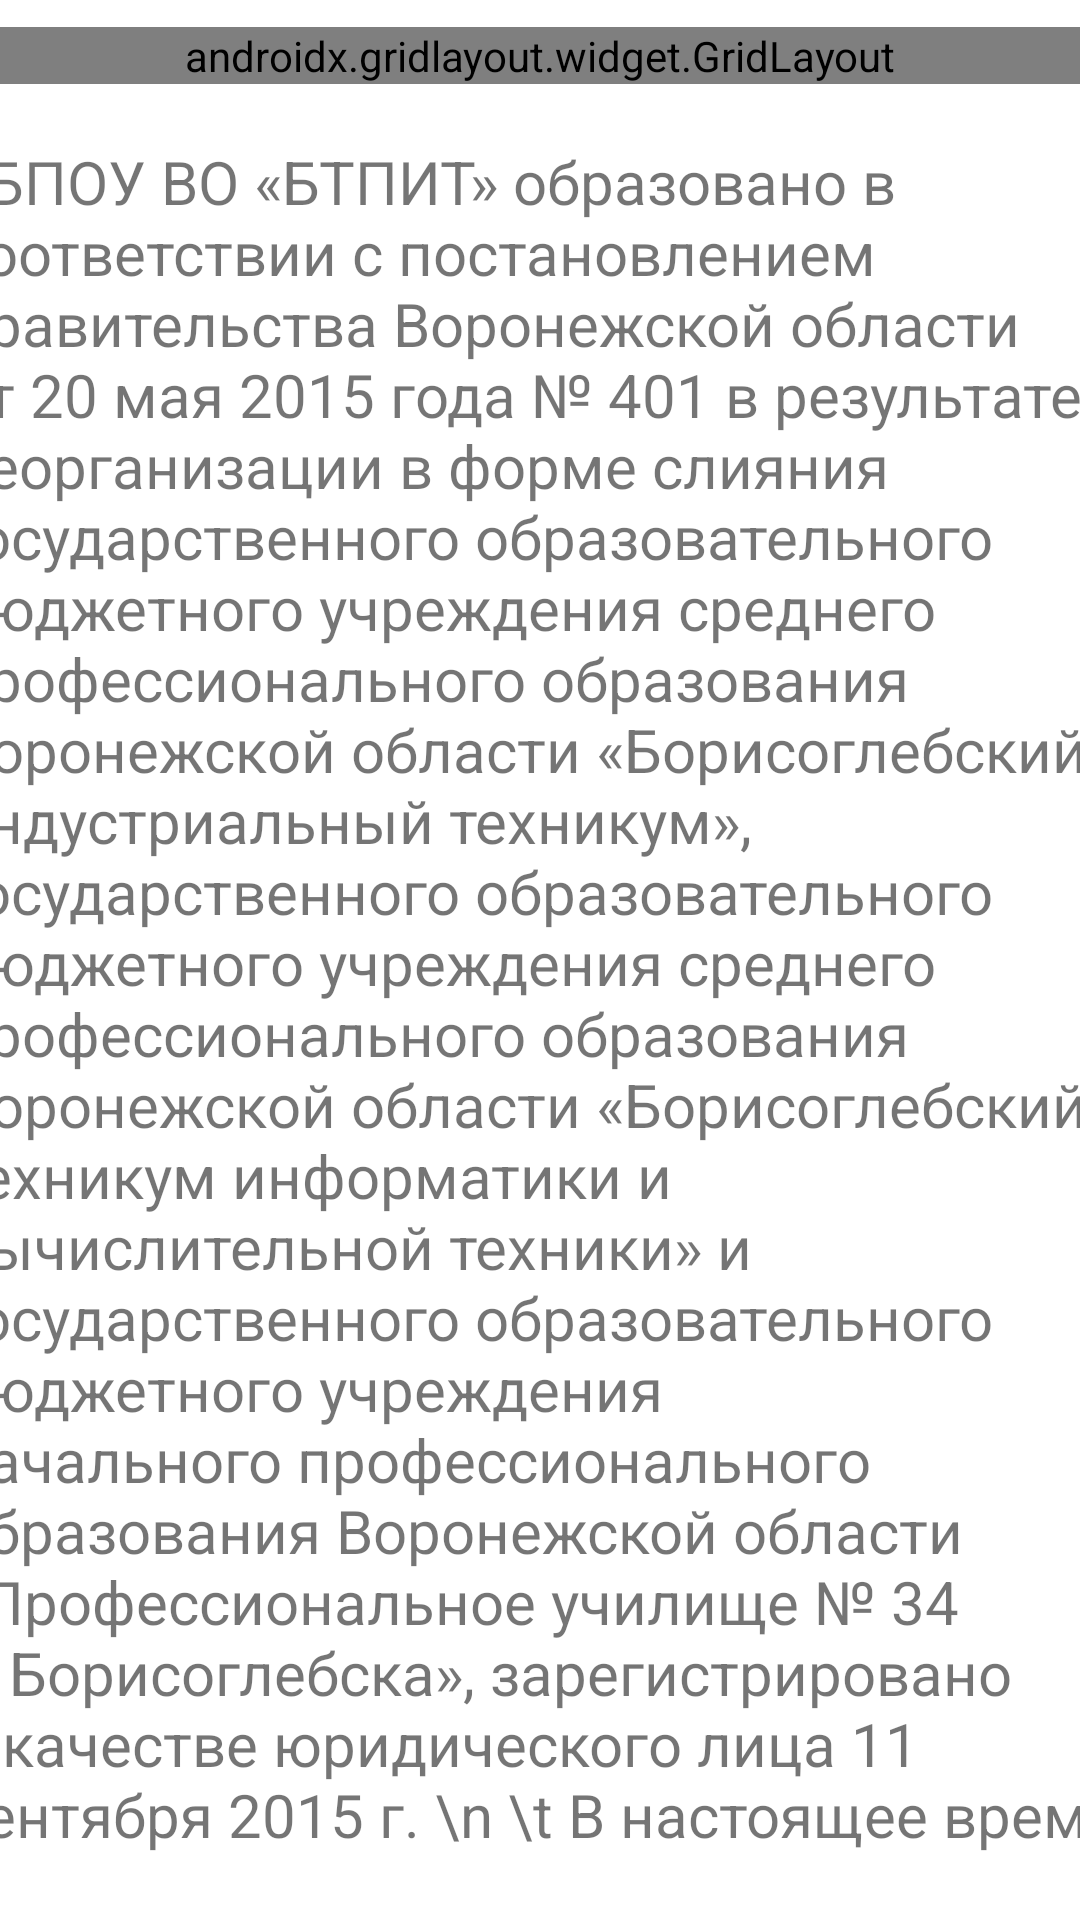

This screen was rendered from an Android layout file. Write that file and the resources it references.
<!-- AndroidManifest.xml: application theme Theme.Btpit -->
<!-- res/layout/fragment_home.xml -->
<?xml version="1.0" encoding="utf-8"?>
<androidx.constraintlayout.widget.ConstraintLayout xmlns:android="http://schemas.android.com/apk/res/android"
    xmlns:app="http://schemas.android.com/apk/res-auto"
    xmlns:tools="http://schemas.android.com/tools"
    android:layout_width="match_parent"
    android:layout_height="match_parent"
    tools:context=".ui.home.HomeFragment">

    <androidx.gridlayout.widget.GridLayout
        android:id="@+id/gridLayout"
        android:layout_width="0dp"
        android:layout_height="wrap_content"
        app:layout_constraintBottom_toTopOf="@+id/scrollView2"
        app:layout_constraintEnd_toEndOf="parent"
        app:layout_constraintStart_toStartOf="parent"
        app:layout_constraintTop_toTopOf="parent">

        <ImageView
            android:id="@+id/imageView5"
            android:layout_width="wrap_content"
            android:layout_height="wrap_content"
            android:layout_margin="15dp"
            android:layout_marginLeft="40dp"
            android:src="@drawable/btpit"
            app:layout_gravity="left" />

        <ImageView
            android:id="@+id/imageView6"
            android:layout_width="wrap_content"
            android:layout_height="wrap_content"
            android:layout_margin="15dp"
            android:layout_marginRight="40dp"
            android:src="@drawable/rf" />

    </androidx.gridlayout.widget.GridLayout>

    <ScrollView
        android:id="@+id/scrollView2"
        android:layout_width="412dp"
        android:layout_height="584dp"
        android:layout_marginBottom="10dp"
        app:layout_constraintBottom_toBottomOf="parent"
        app:layout_constraintEnd_toEndOf="parent"
        app:layout_constraintStart_toStartOf="parent"
        app:layout_constraintTop_toBottomOf="@+id/gridLayout">

        <TextView
            android:id="@+id/textView2"
            android:layout_width="match_parent"
            android:layout_height="wrap_content"
            android:layout_margin="10dp"
            android:gravity="left"
            android:text="ГБПОУ ВО «БТПИТ» образовано в соответствии с постановлением правительства Воронежской области от 20 мая 2015 года № 401 в результате реорганизации в форме слияния государственного образовательного бюджетного учреждения среднего профессионального образования Воронежской области «Борисоглебский индустриальный техникум», государственного образовательного бюджетного учреждения среднего профессионального образования Воронежской области «Борисоглебский техникум информатики и вычислительной техники» и государственного образовательного бюджетного учреждения начального профессионального образования Воронежской области «Профессиональное училище № 34 г. Борисоглебска», зарегистрировано в качестве юридического лица 11 сентября 2015 г. \n \t В настоящее время в техникуме реализуется следующие специальности и профессии:\n 09.02.01 Компьютерные системы и комплексы\n 09.02.04 Информационные системы (по отраслям)\n 09.02.05 Прикладная информатика (по отраслям)\n 09.02.07 Информационные системы и программирование\n 15.02.08 Технология машиностроения\n 38.02.01 Экономика и бухгалтерский учет (по отраслям)\n 40.02.01 Право и организация социального обеспечения\n 44.02.01 Дошкольное образование\n 44.02.05 Коррекционная педагогика в начальном образовании\n 43.02.13 Технология парикмахерского искусства\n 15.01.05 Сварщик\n 43.01.09 Повар, кондитер"
            android:textSize="20sp" />
    </ScrollView>

</androidx.constraintlayout.widget.ConstraintLayout>
<!-- resources referenced by this layout -->
<resources>
  <style name="Theme.Btpit" parent="Theme.MaterialComponents.DayNight.NoActionBar">
          
          <item name="colorPrimary">@color/purple_500</item>
          <item name="colorPrimaryVariant">@color/purple_700</item>
          <item name="colorOnPrimary">@color/white</item>
          
          <item name="colorSecondary">@color/teal_200</item>
          <item name="colorSecondaryVariant">@color/teal_700</item>
          <item name="colorOnSecondary">@color/black</item>
          
          <item name="android:statusBarColor" tools:targetApi="l">?attr/colorPrimaryVariant</item>
          
      </style>
  <!-- not gathered from this repository: default colours our renderer supplied (Android Studio template values) -->
  <color name="purple_500">#FF6200EE</color>
  <color name="purple_700">#FF3700B3</color>
  <color name="teal_200">#FF03DAC5</color>
  <color name="teal_700">#FF018786</color>
  <color name="black">#FF000000</color>
  <color name="white">#FFFFFFFF</color>
</resources>
